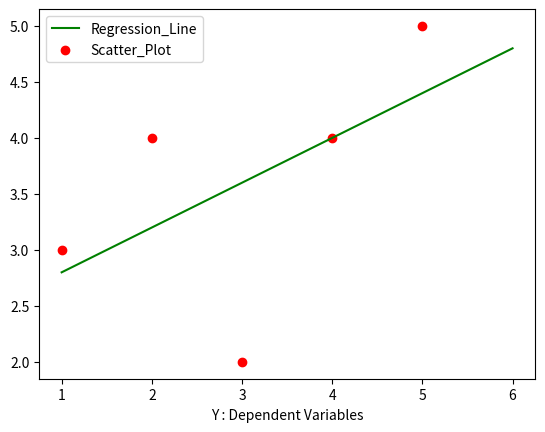

Generate this figure with matplotlib:
import numpy as np              # use for calculations
import pandas as pd
import matplotlib.pyplot as plt

def MarvellousPredictor():
    #Load the Data

    X = [1,2,3,4,5]
    Y = [3,4,2,4,5]

    print("values of independent variables X : ",X)
    
    print("values of dependent variables Y : ",Y)

    sum_x = 0
    sum_y = 0

    for i in range(len(X)):
        sum_x = sum_x + X[i]
        sum_y = sum_y + Y[i]

    mean_x = sum_x / len(X)
    mean_y = sum_y / len(Y)

    print("Mean_X is : ",mean_x)
    print("Mean_Y is : ",mean_y)

    n = len(X)      # 5

    numerator = 0
    denominator = 0

    # Calculate slope that is 'm'
    # m = Sum(x-xbar) * (y - ybar) / Sum(x - xbar) ** 2

    for i in range(n):
        numerator = numerator + ((X[i] - mean_x) * (Y[i] - mean_y))
        denominator = denominator + ((X[i]-mean_x)**2)                  # **2 -> raised to 2

    m = numerator / denominator

    print("Slope of line is m : ",m)

    # y = mx + c
    # c = y - mx
    # c = ymean - m * xmean

    c = mean_y - m * mean_x

    print("Y intercept that is C : ",c)

    x = np.linspace(1,6,n)          # n -> len(X) calculated 
    y = c + m * x

    plt.plot(x,y,color = 'g', label = "Regression_Line")
    plt.scatter(X,Y,color = 'r', label = "Scatter_Plot")

    plt.xlabel("X : Independent Variables")
    plt.xlabel("Y : Dependent Variables")

    plt.legend()
    plt.show()

def main():
    MarvellousPredictor()

if __name__ == "__main__":
    main()
